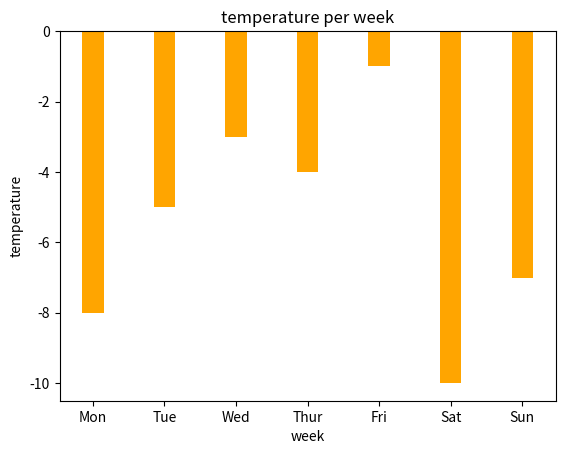

Here is the Python script that generated this plot:
import matplotlib.pyplot as plt

X = [ "Mon", "Tue", "Wed", "Thur", "Fri",  "Sat", "Sun" ]
Y = [-8, -5, -3, -4, -1, -10, -7]

plt.title("temperature per week")
plt.bar(X, Y, color='orange', width=0.3) #bar형식
plt.xlabel("week")
plt.ylabel("temperature")
plt.show()

